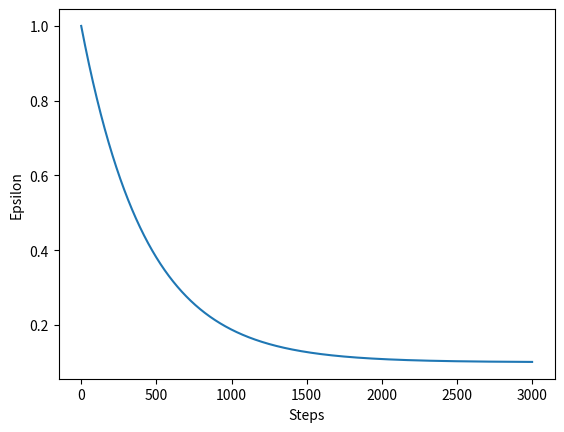

Reproduce this figure in Python.
import numpy as np

class Epsilon:
    def __init__(self, max_steps, method='linear', epsilon_max=1.0, epsilon_min=0.1, factor=3):
        method = method.lower()
        if method == "constant":
            self._get_epsilon = self.constant
        elif method == "linear":
            self._get_epsilon = self.linear
        elif method == "exp":
            self._get_epsilon = self.exp
        elif method == "inverse_sigmoid":
            self._get_epsilon = self.inverse_sigmoid
        else:
            raise NotImplementedError(
                "method must be constant, linear, exp, or inverse_sigmoid"
            )

        self._max_steps = max_steps
        self._epsilon_min = max(0.0, epsilon_min)
        self._epsilon_max = min(1.0, epsilon_max)
        self._factor = factor

        self._step = 0

    def __call__(self, step):
        return self._get_epsilon(max(0, step))
    
    def constant(self, step):
        return self._epsilon_max

    def linear(self, step):
        return max(
            self._epsilon_min,
            self._epsilon_max
            - (self._epsilon_max - self._epsilon_min) * step / self._max_steps,
        )

    def exp(self, step):
        return self._epsilon_min + (self._epsilon_max - self._epsilon_min) * np.exp(
            -self._factor * step / self._max_steps
        )

    def inverse_sigmoid(self, step):
        return self._epsilon_min + (self._epsilon_max - self._epsilon_min) * (1 - 1 / (1 + np.exp(-self._factor / self._max_steps * (step - self._max_steps/2))))
    
    def step(self):
        self._step += 1
        return self._get_epsilon(self._step)
    
    def epsilon(self):
        return self._get_epsilon(self._step)

    def plot_epsilon(self, steps):
        import matplotlib.pyplot as plt
        
        plt.plot([self(x) for x in range(steps)])
        plt.xlabel("Steps")
        plt.ylabel("Epsilon")
        plt.savefig("fig.png")


if __name__ == "__main__":
    # eps = Epsilon(1000, method="inverse_sigmoid", factor=10)
    eps = Epsilon(3000, method="exp", factor=7)
    eps.plot_epsilon(3000)
